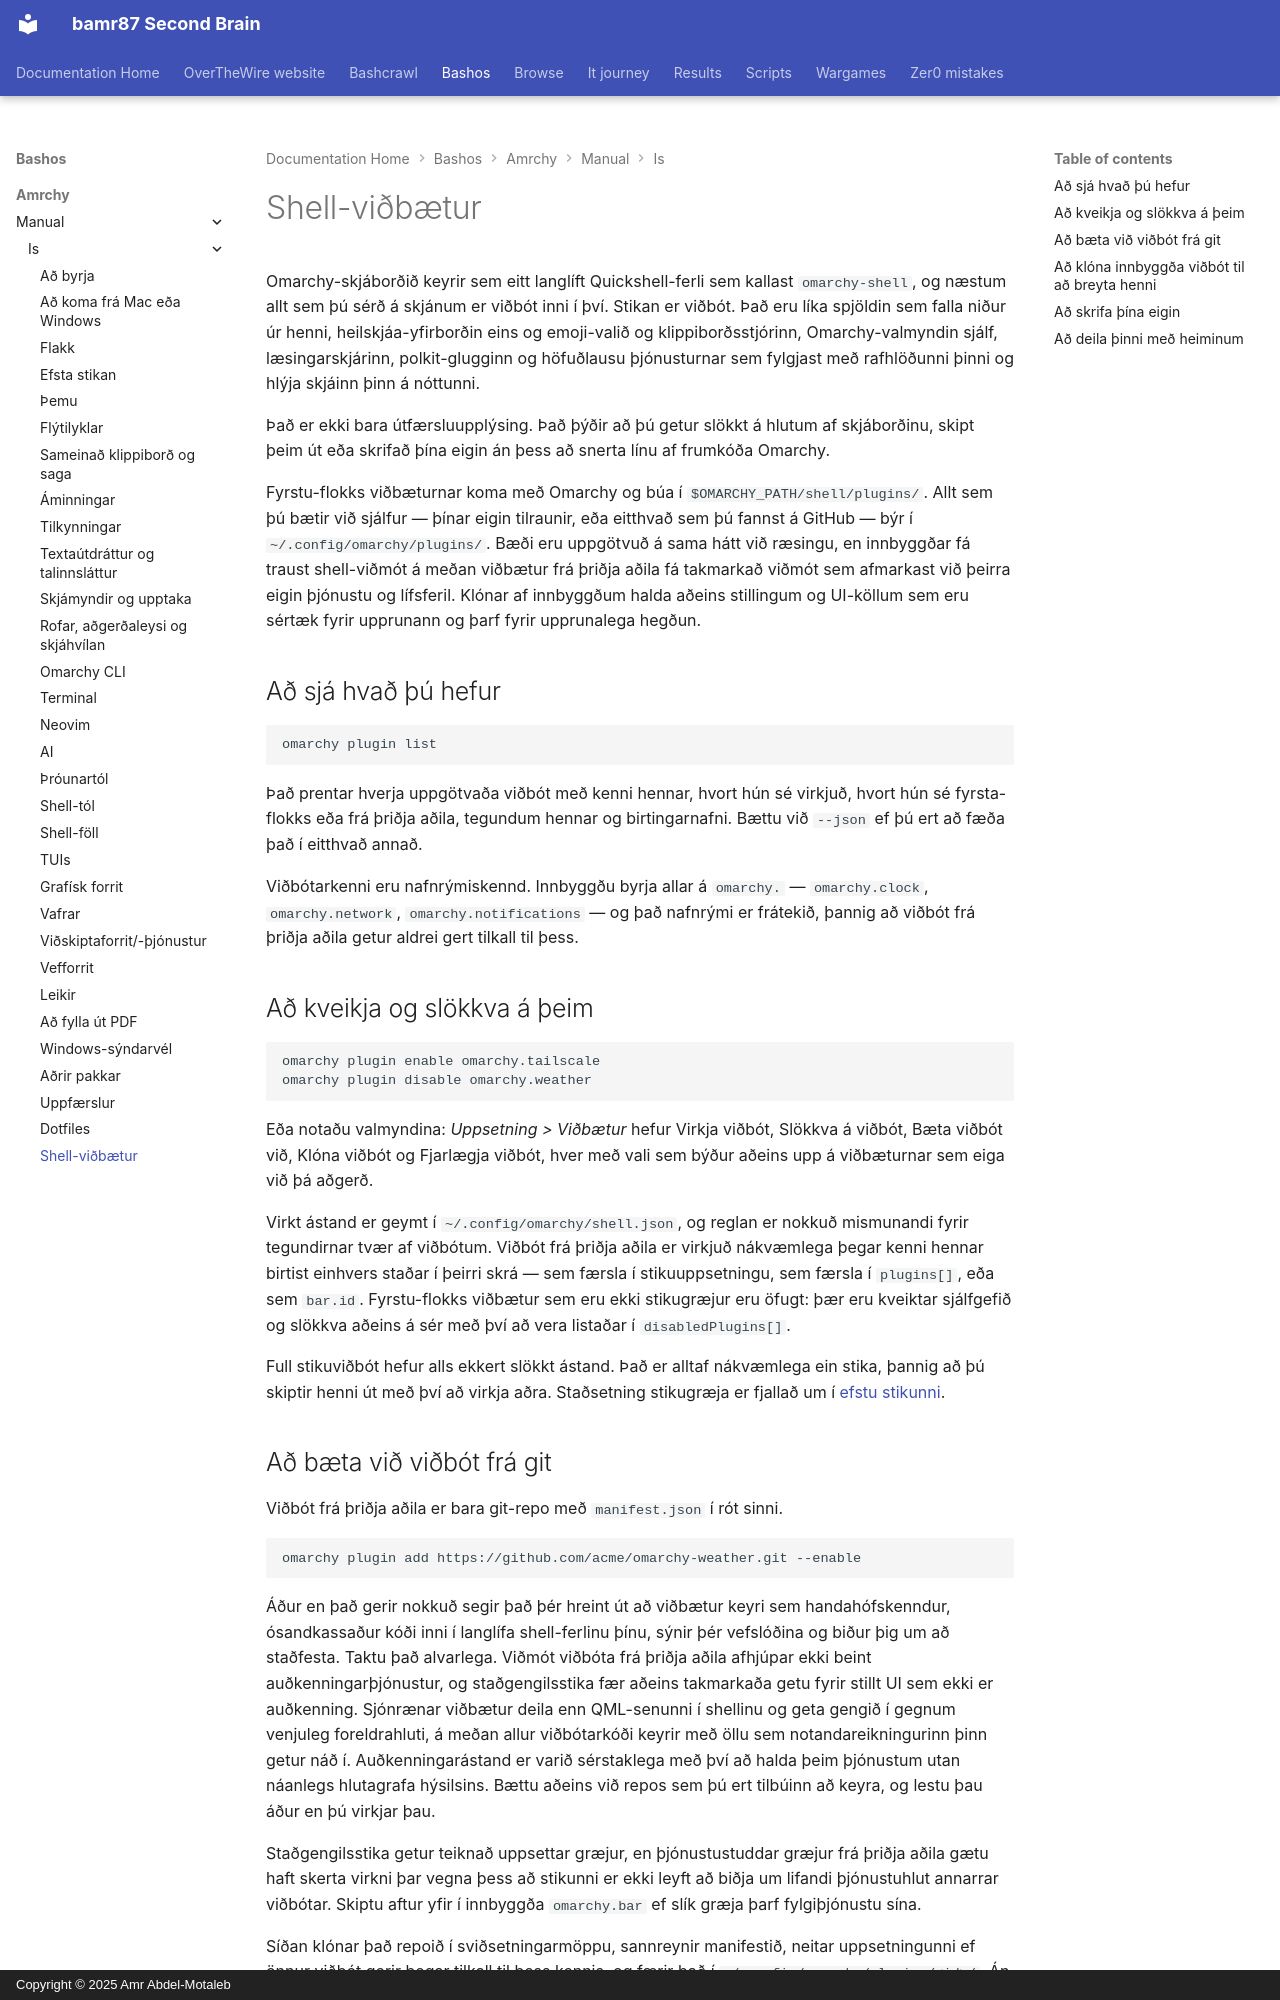

repository: bamr87/README · page: bashos/amrchy/manual/is/32-shell-plugins/index.html · generator: mkdocs · copyright: Copyright © 2025 Amr Abdel-Motaleb

---
source_file: amrchy/manual/is/32-shell-plugins.md
source_repo: bamr87/bashos
source_url: https://github.com/bamr87/bashos/blob/main/amrchy/manual/is/32-shell-plugins.md
title: Shell-viðbætur
---
# Shell-viðbætur

Omarchy-skjáborðið keyrir sem eitt langlíft Quickshell-ferli sem kallast `omarchy-shell`, og næstum allt sem þú sérð á skjánum er viðbót inni í því. Stikan er viðbót. Það eru líka spjöldin sem falla niður úr henni, heilskjáa-yfirborðin eins og emoji-valið og klippiborðsstjórinn, Omarchy-valmyndin sjálf, læsingarskjárinn, polkit-glugginn og höfuðlausu þjónusturnar sem fylgjast með rafhlöðunni þinni og hlýja skjáinn þinn á nóttunni.

Það er ekki bara útfærsluupplýsing. Það þýðir að þú getur slökkt á hlutum af skjáborðinu, skipt þeim út eða skrifað þína eigin án þess að snerta línu af frumkóða Omarchy.

Fyrstu-flokks viðbæturnar koma með Omarchy og búa í `$OMARCHY_PATH/shell/plugins/`. Allt sem þú bætir við sjálfur — þínar eigin tilraunir, eða eitthvað sem þú fannst á GitHub — býr í `~/.config/omarchy/plugins/`. Bæði eru uppgötvuð á sama hátt við ræsingu, en innbyggðar fá traust shell-viðmót á meðan viðbætur frá þriðja aðila fá takmarkað viðmót sem afmarkast við þeirra eigin þjónustu og lífsferil. Klónar af innbyggðum halda aðeins stillingum og UI-köllum sem eru sértæk fyrir upprunann og þarf fyrir upprunalega hegðun.

## Að sjá hvað þú hefur

```
omarchy plugin list
```

Það prentar hverja uppgötvaða viðbót með kenni hennar, hvort hún sé virkjuð, hvort hún sé fyrsta-flokks eða frá þriðja aðila, tegundum hennar og birtingarnafni. Bættu við `--json` ef þú ert að fæða það í eitthvað annað.

Viðbótarkenni eru nafnrýmiskennd. Innbyggðu byrja allar á `omarchy.` — `omarchy.clock`, `omarchy.network`, `omarchy.notifications` — og það nafnrými er frátekið, þannig að viðbót frá þriðja aðila getur aldrei gert tilkall til þess.

## Að kveikja og slökkva á þeim

```
omarchy plugin enable omarchy.tailscale
omarchy plugin disable omarchy.weather
```

Eða notaðu valmyndina: _Uppsetning > Viðbætur_ hefur Virkja viðbót, Slökkva á viðbót, Bæta viðbót við, Klóna viðbót og Fjarlægja viðbót, hver með vali sem býður aðeins upp á viðbæturnar sem eiga við þá aðgerð.

Virkt ástand er geymt í `~/.config/omarchy/shell.json`, og reglan er nokkuð mismunandi fyrir tegundirnar tvær af viðbótum. Viðbót frá þriðja aðila er virkjuð nákvæmlega þegar kenni hennar birtist einhvers staðar í þeirri skrá — sem færsla í stikuuppsetningu, sem færsla í `plugins[]`, eða sem `bar.id`. Fyrstu-flokks viðbætur sem eru ekki stikugræjur eru öfugt: þær eru kveiktar sjálfgefið og slökkva aðeins á sér með því að vera listaðar í `disabledPlugins[]`.

Full stikuviðbót hefur alls ekkert slökkt ástand. Það er alltaf nákvæmlega ein stika, þannig að þú skiptir henni út með því að virkja aðra. Staðsetning stikugræja er fjallað um í [efstu stikunni](05-the-top-bar.md).
